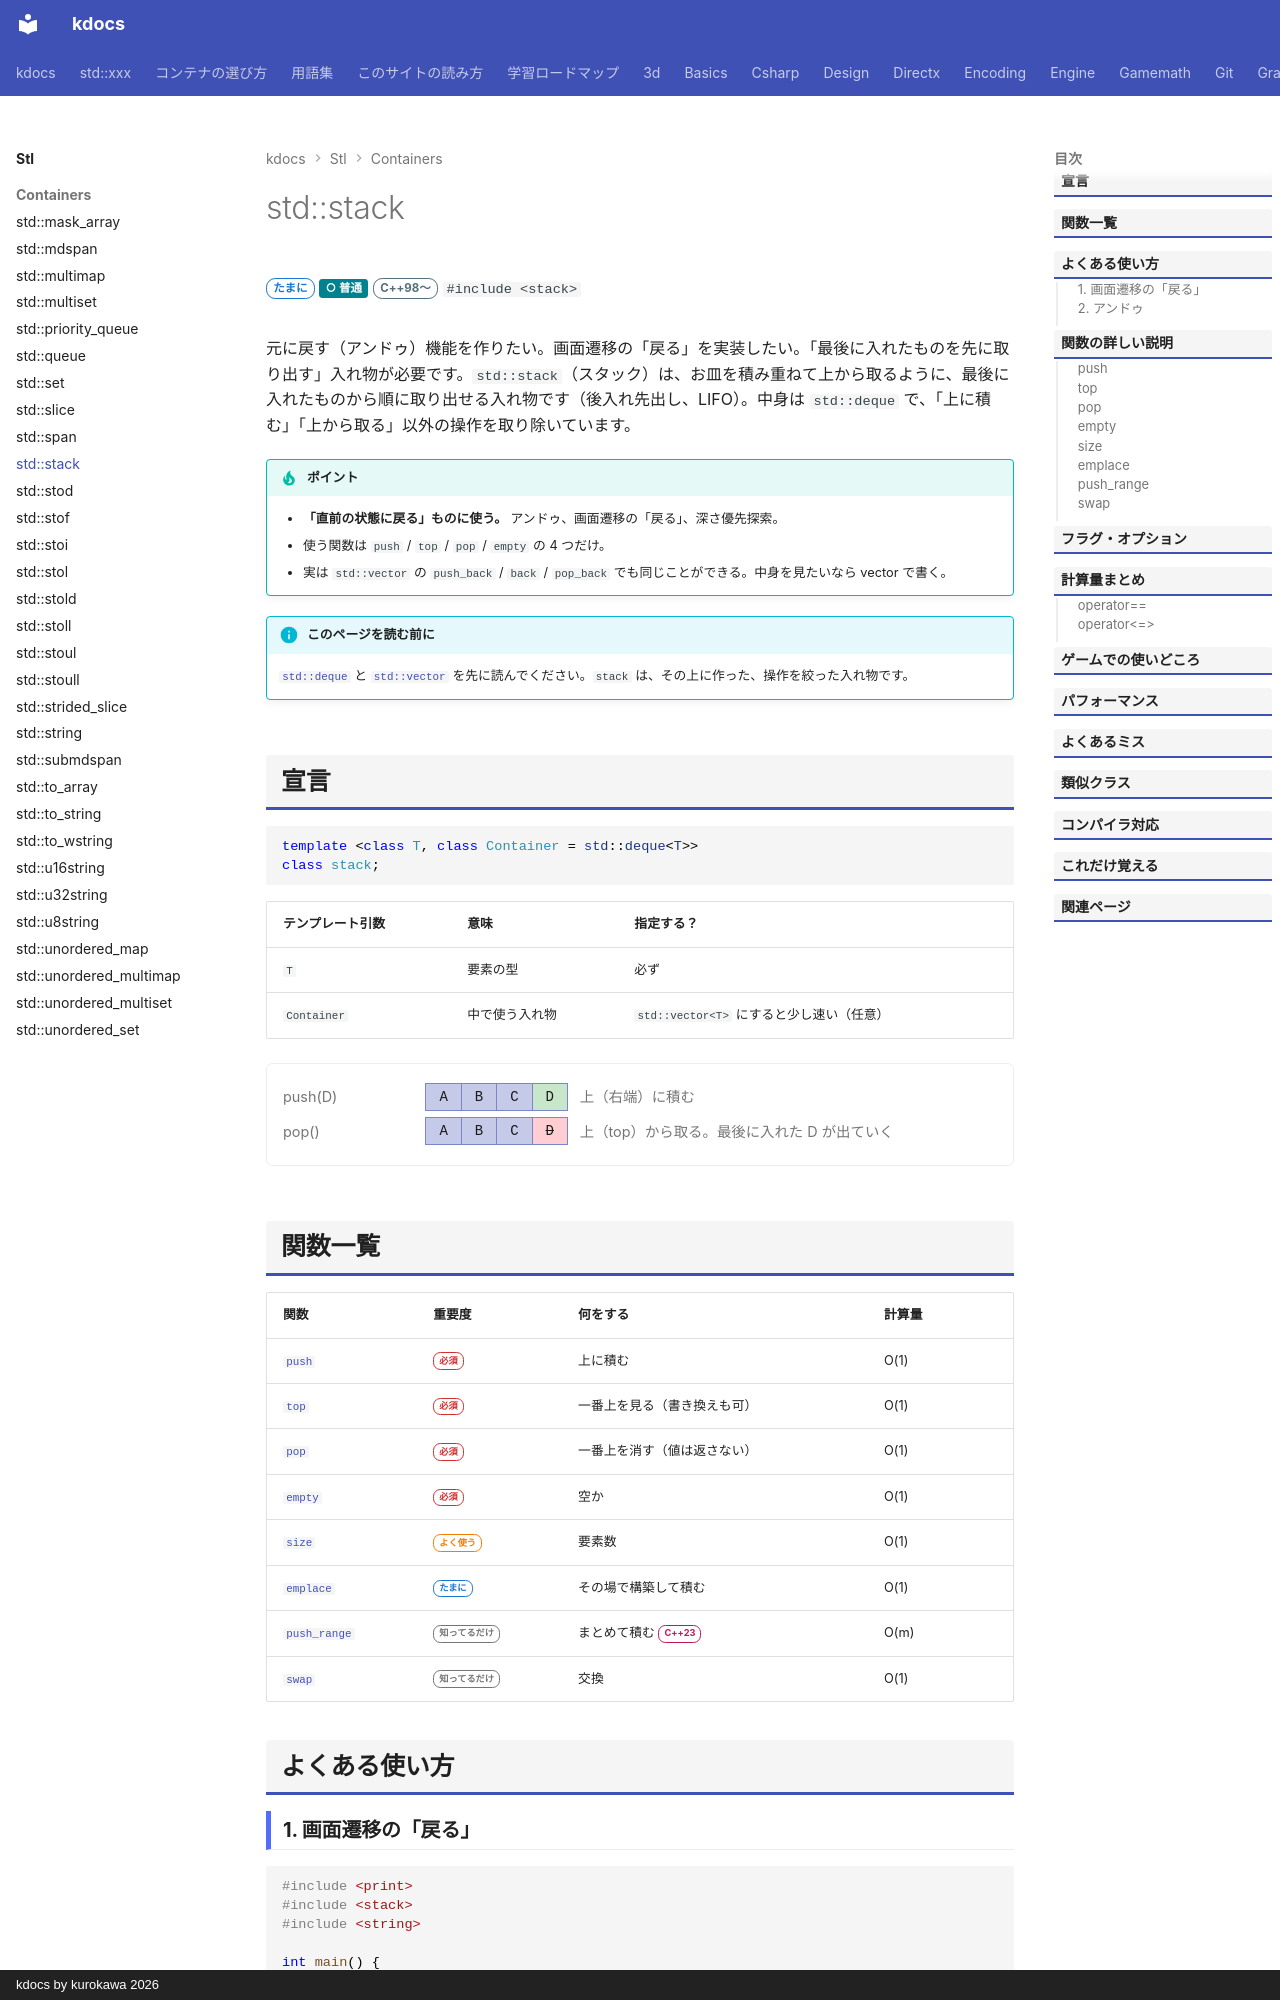

repository: qwzxdf/kdocs · page: stl/containers/stack/index.html · generator: mkdocs · copyright: kdocs by kurokawa 2026

---
title: std::stack
summary: "後に入れたものを先に取り出す（後入れ先出し）。元に戻す（アンドゥ）や探索の履歴に。"
order: 11
tags:
  - コンテナ
---

# std::stack

<div class="page-badges" markdown>
<span class="rank rank-sometimes">たまに</span>
<span class="perf perf-3">○ 普通</span>
<span class="ver ver-11">C++98〜</span>
`#include <stack>`
</div>

元に戻す（アンドゥ）機能を作りたい。画面遷移の「戻る」を実装したい。「最後に入れたものを先に取り出す」入れ物が必要です。`std::stack`（スタック）は、お皿を積み重ねて上から取るように、最後に入れたものから順に取り出せる入れ物です（後入れ先出し、LIFO）。中身は `std::deque` で、「上に積む」「上から取る」以外の操作を取り除いています。

!!! tip "ポイント"
    - <strong>「直前の状態に戻る」ものに使う。</strong> アンドゥ、画面遷移の「戻る」、深さ優先探索。
    - 使う関数は `push` / `top` / `pop` / `empty` の 4 つだけ。
    - 実は `std::vector` の `push_back` / `back` / `pop_back` でも同じことができる。中身を見たいなら vector で書く。

!!! info "このページを読む前に"
    [`std::deque`](deque.md) と [`std::vector`](vector.md) を先に読んでください。`stack` は、その上に作った、操作を絞った入れ物です。

## 宣言

```cpp
template <class T, class Container = std::deque<T>>
class stack;
```

| テンプレート引数 | 意味 | 指定する？ |
| --- | --- | --- |
| `T` | 要素の型 | 必ず |
| `Container` | 中で使う入れ物 | `std::vector<T>` にすると少し速い（任意） |

<div class="mem">
<div class="mem-step"><span class="mem-label">push(D)</span><span class="mem-cells"><span>A</span><span>B</span><span>C</span><span class="new">D</span></span><span class="mem-note">上（右端）に積む</span></div>
<div class="mem-step"><span class="mem-label">pop()</span><span class="mem-cells"><span>A</span><span>B</span><span>C</span><span class="gone">D</span></span><span class="mem-note">上（top）から取る。最後に入れた D が出ていく</span></div>
</div>
